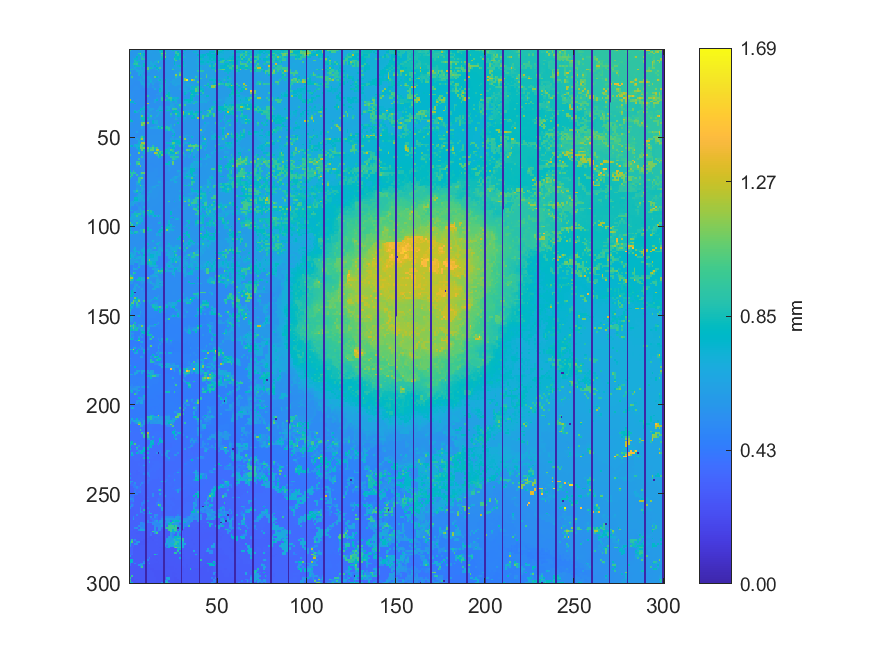

Values plotted in this chart, from the file beside it:
0.926788317250314, 0.577577823106733, 0.57731563133692, 0.577374369103534, 0.57779404618963, 0.579780063718766, 0.652645540111338, 0.591072186532302, 0.594333409487346, 0, 0.599744094191669, 0.600031824120879, 0.599625767386461, 0.5990562664319, 0.598292675465918, 0.597335845760497, 0.596259837977888, 0.796388772823389, 0.816342588032533, 0, 0.715588590306054, 0.587821178841017, 0.587330846180588, 0.587109515465811
0.5719, 0.5729, 0.576, 0.5768, 0.576, 0.5756, 0.7472, 0.5954, 0.6001, 0, 0.6022, 0.6022, 0.6024, 0.6018, 0.6009, 0.6007, 0.5992, 0.7122, 0.8263, 0, 0.9064, 0.5817, 0.5809, 0.579
0.5717, 0.5717, 0.5727, 0.5751, 0.5756, 0.9006, 1.151, 0.73, 0.8067, 0, 0.6, 0.6001, 0.6004, 0.5997, 0.5995, 0.5985, 0.5983, 0.5981, 1.085, 0, 1.084, 0.5787, 0.5782, 0.5781
0.5704, 0.5708, 0.571, 0.5766, 0.5901, 0.7388, 0.9264, 0.686, 0.8093, 0, 0.5963, 0.5992, 0.5957, 0.5953, 0.599, 0.5989, 0.5983, 0.598, 0.8882, 0, 0.8746, 0.5796, 0.579, 0.5771
0.5735, 0.5756, 0.5749, 0.5776, 0.7764, 0.5996, 0.5925, 0.8848, 0.5971, 0, 0.5976, 0.5961, 0.5956, 0.5944, 0.5975, 0.5988, 0.5983, 0.5978, 0.8285, 0, 1.117, 0.5747, 0.5742, 0.5752
0.5708, 0.5712, 0.6184, 0.7449, 0.7436, 0.5974, 0.5916, 0.8879, 0.8754, 0, 0.5957, 0.5959, 0.5946, 0.5945, 0.5966, 0.5978, 0.5981, 0.5986, 0.7887, 0, 0.7904, 0.5755, 0.5744, 0.5735
0.5705, 0.5699, 0.5701, 0.8691, 0.582, 0.6782, 0.6, 0.608, 0.5879, 0, 0.5942, 0.5951, 0.5944, 0.5961, 0.596, 0.6682, 0.699, 0.6727, 0.579, 0, 0.5739, 0.5744, 0.5744, 0.5765
0.57, 0.5701, 0.5682, 0.8641, 0.862, 0.7414, 0.6053, 0.6067, 0.6145, 0, 0.6127, 0.5938, 0.6799, 0.5959, 0.6725, 0.6854, 0.9968, 0.5773, 0.5773, 0, 0.5747, 0.5738, 0.5745, 0.5785
0.6063, 0.5837, 0.8667, 0.9059, 0.9296, 0.5911, 0.6195, 0.6139, 0.819, 0, 0.6117, 0.613, 0.6798, 0.6784, 0.6259, 0.5842, 0.583, 0.5816, 0.5766, 0, 0.574, 0.5744, 0.5775, 0.5784
0.5825, 0.6034, 0.5881, 0.7449, 0.8409, 0.8379, 0.7006, 0.6231, 0.8155, 0, 0.6125, 0.6784, 0.6152, 0.6773, 0.7829, 0.5829, 0.5826, 0.5823, 0.5778, 0, 0.5774, 0.5781, 0.5757, 0.5757
0.5962, 0.5996, 0.6063, 0.6757, 0.5819, 0.5887, 0.7124, 0.5642, 0.5938, 0, 1.047, 0.6406, 0.8579, 0.6769, 0.5853, 0.7755, 0.6649, 0.9713, 0.5763, 0, 0.5767, 0.5772, 0.5769, 0.5761
0.6876, 0.8568, 0.6211, 0.5975, 0.6738, 0.58, 0.682, 0.595, 0.6001, 0, 1.062, 0.5927, 0.5907, 0.5667, 0.5911, 0.6834, 0.774, 0.5741, 0.5759, 0, 0.577, 0.5763, 0.576, 0.5765
0.6257, 0.5529, 0.5384, 0.5395, 0.6791, 0.6792, 0.6727, 0.6823, 0.6209, 0, 0.6605, 0.6584, 0.5666, 0.5669, 0.5653, 0.5676, 0.6783, 0.5711, 0.5702, 0, 0.5745, 0.5756, 0.5787, 0.5781
0.9727, 0.544, 0.5403, 0.5388, 0.5373, 0.6724, 0.6723, 0.6742, 0.5577, 0, 0.5571, 0.5578, 0.5657, 0.5652, 0.5653, 0.5674, 0.5695, 0.5699, 0.571, 0, 0.5715, 0.5736, 0.5761, 0.5753
0.5408, 0.5403, 0.5377, 0.5377, 0.5319, 0.6798, 0.7667, 0.6165, 0.6175, 0, 0.555, 0.5578, 0.5797, 0.5758, 0.5675, 0.574, 0.5732, 0.5699, 0.5698, 0, 0.5704, 0.5713, 0.5743, 0.5761
0.5796, 0.9732, 0.5363, 0.531, 0.5307, 0.5308, 0.5815, 0.5825, 0.6922, 0, 0.6911, 0.6884, 0.5911, 0.5759, 1.046, 0.7754, 0.6901, 0.5671, 0.5703, 0, 0.5708, 0.5751, 0.5755, 0.5756
0.5797, 0.6151, 0.5351, 0.5297, 0.5296, 0.5292, 0.5834, 0.5831, 0.6985, 0, 0.6979, 0.5909, 0.5913, 0.5981, 0.5675, 0.5494, 0.55, 0.5827, 0.5857, 0, 0.5805, 0.5845, 0.5755, 0.5743
0.5301, 0.5312, 0.5307, 0.5297, 0.5294, 0.5818, 0.675, 0.5875, 0.5854, 0, 0.6209, 0.6466, 0.709, 0.58, 0.581, 0.5822, 0.6886, 0.8182, 0.5876, 0, 0.7976, 0.5834, 0.5889, 0.5745
0.5305, 0.5304, 0.5302, 0.5284, 0.5269, 0.5254, 0.6324, 0.6438, 0.5836, 0, 0.5831, 0.585, 0.7005, 0.5881, 0.5878, 0.5428, 0.5855, 0.5878, 0.6699, 0, 0.8364, 0.5911, 0.5677, 0.6152
0.5303, 0.5297, 0.5287, 0.5275, 0.5257, 0.5271, 0.5309, 0.6655, 0.6324, 0, 0.6323, 0.6835, 0.5331, 0.6437, 0.539, 0.5405, 0.5395, 0.5855, 0.5895, 0, 0.6587, 0.592, 0.5924, 0.5673
0.5269, 0.5269, 0.5288, 0.5265, 0.527, 0.5289, 0.5302, 0.5315, 0.6321, 0, 0.6353, 0.5313, 0.531, 0.53, 0.5386, 0.5389, 0.5384, 0.6845, 0.6905, 0, 0.6649, 0.5988, 0.6006, 0.5661
0.5251, 0.5278, 0.5274, 0.5298, 0.5299, 0.5291, 0.5284, 0.5277, 0.5942, 0, 0.6232, 0.53, 0.5299, 0.6022, 0.5373, 0.5379, 0.5385, 0.5907, 0.6998, 0, 0.6905, 0.5996, 0.5673, 0.5675
0.5289, 0.5288, 0.5311, 0.5301, 0.5292, 0.5294, 0.5288, 0.5171, 0.5169, 0, 0.5186, 0.5215, 0.5222, 0.5206, 0.6644, 0.535, 0.5354, 0.7729, 0.6377, 0, 0.637, 0.5992, 0.566, 0.567
0.5293, 0.5287, 0.5292, 0.5291, 0.5282, 0.5287, 0.5291, 0.5186, 0.5182, 0, 0.5183, 0.5202, 0.5225, 0.5215, 0.5213, 0.5207, 0.5324, 0.8313, 0.6383, 0, 0.639, 0.6387, 0.63, 0.5669
0.5298, 0.5295, 0.5295, 0.5284, 0.5274, 0.5271, 0.5269, 0.5181, 0.5175, 0, 0.5178, 0.5188, 0.521, 0.5211, 0.5211, 0.5207, 0.5414, 0.6006, 0.5428, 0, 0.5853, 0.6487, 0.7858, 0.5645
0.5299, 0.5298, 0.5294, 0.5289, 0.5265, 0.5264, 0.5257, 0.5167, 0.5168, 0, 0.5174, 0.5188, 0.5209, 0.5205, 0.5203, 0.6082, 0.542, 0.6146, 0.5415, 0, 0.5786, 0.8243, 0.7842, 0.5971
0.5303, 0.5293, 0.5288, 0.5275, 0.5285, 0.5258, 0.5256, 0.5258, 0.5271, 0, 0.8879, 0.5206, 0.5225, 0.5223, 0.5219, 0.5284, 0.5333, 0.5387, 0.5811, 0, 0.7982, 0.9178, 0.7975, 0.6005
0.5305, 0.5296, 0.5283, 0.5287, 0.5285, 0.5285, 0.5268, 0.5262, 0.5269, 0, 0.5287, 0.5285, 0.5258, 0.5216, 0.5221, 0.5877, 0.5351, 0.5343, 0.9041, 0, 0.5681, 0.5644, 0.9238, 0.9661
1.197, 0.5293, 0.5289, 0.5285, 0.5296, 0.5292, 0.5253, 0.5265, 0.5264, 0, 0.5287, 0.5289, 0.5266, 0.5262, 0.6442, 0.7639, 0.5335, 0.5365, 0.8876, 0, 0.9209, 0.7436, 0.7393, 0.9091
0.7371, 0.7589, 0.7582, 0.528, 0.528, 0.5264, 0.5261, 0.5261, 0.5262, 0, 0.5284, 0.5284, 0.5365, 0.5367, 0.6433, 0.5379, 0.537, 0.5352, 0.5346, 0, 0.5343, 0.5337, 0.5603, 0.6825
0.5168, 0.5159, 0.5155, 0.7578, 0.5246, 0.5254, 0.5249, 0.5264, 0.5266, 0, 1.208, 0.5315, 0.5367, 0.5364, 0.5358, 0.537, 0.5377, 0.5367, 0.5345, 0, 0.5344, 0.5338, 0.5325, 0.6144
0.5167, 0.5158, 0.5156, 0.5179, 0.5201, 0.5211, 0.5233, 0.5227, 0.5253, 0, 0.5317, 0.532, 0.5363, 0.5354, 0.5351, 0.5358, 0.5368, 0.5361, 0.5336, 0, 0.5336, 0.5328, 0.5325, 0.665
0.517, 0.5158, 0.5159, 0.5168, 0.5199, 0.5212, 0.522, 0.5218, 0.7206, 0, 0.7118, 0.5335, 0.535, 0.5352, 0.5354, 0.5354, 0.5376, 0.6622, 0.6002, 0, 0.5349, 0.6484, 0.653, 0.6642
0.5152, 0.515, 0.5185, 0.518, 0.5194, 0.5204, 0.7475, 0.749, 0.7488, 0, 0.5644, 0.5914, 0.6237, 0.6268, 0.5444, 0.5447, 0.6882, 0.6183, 0.6254, 0, 0.5657, 0.5705, 0.6914, 0.5718
0.5203, 0.5188, 0.5183, 0.7033, 0.5354, 0.6762, 0.8075, 0.5874, 0.5835, 0, 0.5415, 0.63, 0.6253, 0.5449, 0.546, 0.6999, 0.5838, 0.8068, 0.7729, 0, 0.5661, 0.8415, 0.842, 0.5766
0.5193, 0.5278, 0.5282, 0.8142, 0.6769, 0.5746, 0.6765, 0.5874, 0.6156, 0, 0.5766, 0.5758, 0.5764, 0.5782, 0.5802, 0.581, 0.5826, 0.6148, 0.5662, 0, 0.5662, 0.567, 0.5666, 0.5775
0.5409, 0.5286, 0.5286, 0.5286, 0.5287, 0.531, 0.6973, 0.5617, 0.5556, 0, 0.6927, 0.5758, 0.5765, 0.5761, 0.582, 0.5816, 0.6767, 0.5735, 0.5666, 0, 0.5667, 0.566, 0.5666, 0.8912
0.5266, 0.5289, 0.5287, 0.528, 0.5312, 0.5315, 0.6991, 1.092, 0.6905, 0, 0.553, 0.6901, 0.9198, 0.5813, 0.5554, 0.6775, 0.5795, 0.5653, 0.5648, 0, 0.565, 0.565, 0.5657, 0.7253
0.5346, 0.5291, 0.5281, 0.5292, 0.5314, 0.5302, 0.6649, 0.8343, 0.8329, 0, 0.8232, 0.548, 0.6241, 0.5546, 0.6189, 0.5591, 0.5614, 0.5605, 0.562, 0, 0.5643, 0.5649, 0.5647, 0.5645
0.8223, 0.5276, 0.5275, 0.5274, 0.5305, 0.5309, 0.597, 0.8322, 0.8325, 0, 0.6893, 0.5499, 0.5746, 0.5539, 0.5724, 0.5613, 0.5618, 0.5606, 0.5613, 0, 0.5632, 0.5631, 0.5641, 0.564
0.8424, 0.8081, 0.5278, 0.536, 0.5366, 0.5361, 0.5882, 0.5915, 0.7595, 0, 0.547, 0.5483, 0.5481, 0.7784, 0.6296, 0.6883, 0.5601, 0.5606, 0.561, 0, 0.5617, 0.5626, 0.5629, 0.5639
0.541, 0.5404, 0.5405, 0.5379, 0.5372, 0.5373, 0.5374, 1.063, 1.152, 0, 1.152, 0.5475, 0.5479, 0.7646, 0.6899, 0.6973, 0.5609, 0.5601, 0.5607, 0, 0.5607, 0.5607, 0.5614, 0.5597
0.5402, 0.5409, 0.5402, 0.5378, 0.5374, 0.5368, 0.5381, 1.144, 1.002, 0, 0.545, 0.5452, 0.5479, 0.5483, 0.5669, 0.611, 0.6186, 0.5605, 0.5599, 0, 0.5608, 0.561, 0.5615, 0.6644
0.5401, 0.54, 0.5396, 0.5355, 0.5367, 0.5366, 0.5371, 0.5898, 0.5391, 0, 0.5445, 0.5458, 0.5809, 0.5747, 0.6651, 0.653, 0.9792, 0.6591, 0.7984, 0, 0.846, 0.9153, 0.6204, 0.6817
0.5402, 0.541, 0.5353, 0.5354, 0.5356, 0.5365, 0.5364, 0.6394, 0.5383, 0, 0.5389, 0.5393, 0.6733, 0.6559, 0.6376, 0.6779, 0.8328, 0.8165, 0.9172, 0, 0.8493, 0.91, 0.9093, 0.6671
0.5345, 0.5351, 0.5349, 0.5343, 0.5349, 0.5352, 0.535, 0.5331, 0.5365, 0, 0.5375, 0.5378, 0.5375, 0.5378, 0.5374, 0.5383, 0.5385, 0.538, 0.5407, 0, 0.7353, 0.7112, 0.9091, 0.7212
0.5342, 0.5339, 0.5344, 0.5347, 0.6616, 0.5281, 0.5299, 0.5318, 0.5353, 0, 0.5364, 0.5374, 0.5372, 0.5376, 0.5382, 0.5377, 0.5379, 0.5378, 0.5396, 0, 0.5408, 0.5403, 0.5401, 0.5402
0.5326, 0.5349, 0.5351, 0.5304, 0.5286, 0.5283, 0.5297, 0.5305, 0.5352, 0, 0.5361, 0.5364, 0.5359, 0.5366, 0.537, 0.5371, 0.5372, 0.5375, 0.5395, 0, 0.5402, 0.5406, 0.5397, 0.5394
0.5263, 0.5253, 0.5291, 0.5288, 0.5281, 0.5269, 0.527, 0.6704, 0.5347, 0, 0.5353, 0.5436, 0.5435, 0.5433, 0.5434, 0.5444, 0.5488, 0.5491, 0.5486, 0, 0.5394, 0.54, 0.5396, 0.5409
0.5257, 0.5254, 0.5244, 0.5271, 0.5276, 0.5315, 0.6492, 0.9728, 0.8195, 0, 0.5433, 0.5432, 0.5435, 0.5434, 0.5443, 0.5461, 0.5459, 0.5471, 0.5488, 0, 0.5472, 0.5384, 0.5414, 0.5429
0.5248, 0.5248, 0.5244, 0.5263, 0.6399, 0.5518, 0.9487, 1.208, 0.6422, 0, 0.5441, 0.5434, 0.5435, 0.5427, 0.5446, 0.5449, 0.5455, 0.5467, 0.548, 0, 0.5492, 0.5479, 0.5418, 0.6284
0.5247, 0.5249, 0.5252, 0.5304, 0.5316, 0.6466, 0.5971, 0.5351, 0.6427, 0, 0.5422, 0.5436, 0.5435, 0.5434, 0.5442, 0.5463, 0.5463, 0.5469, 0.5484, 0, 0.548, 0.5488, 0.5414, 0.5404
0.5262, 0.5258, 0.5253, 0.5249, 0.5306, 0.7269, 0.5327, 1.199, 1.198, 0, 0.5435, 0.5451, 0.5441, 0.544, 0.5443, 0.5481, 0.5472, 0.547, 0.5448, 0, 0.5449, 0.7388, 0.7421, 0.6966
0.5257, 0.5262, 0.5244, 0.7006, 0.7257, 0.7262, 1.086, 1.029, 1.029, 0, 0.5443, 0.5448, 0.5451, 0.5465, 0.5482, 0.5486, 0.5468, 0.546, 0.5443, 0, 0.5437, 0.5446, 0.5442, 0.6944
0.7205, 0.7737, 0.5157, 0.7264, 0.7048, 0.6803, 1.091, 1.055, 0.7161, 0, 0.5435, 0.5437, 0.5441, 0.8852, 0.5474, 0.5481, 0.5464, 0.546, 0.545, 0, 0.5438, 0.544, 0.5426, 0.7913
0.5163, 0.5157, 0.5166, 0.5158, 0.6887, 0.7734, 1.097, 1.067, 1.132, 0, 1.12, 0.721, 0.9385, 1.052, 0.8628, 1.022, 0.5462, 0.5454, 0.5456, 0, 0.5419, 0.58, 0.7149, 0.5624
0.5148, 0.5165, 0.5151, 0.5151, 0.52, 0.7411, 0.5236, 1.068, 0.8083, 0, 0.9419, 0.7186, 1.049, 1.065, 0.7147, 1.239, 1.216, 0.5441, 0.5465, 0, 0.7379, 0.844, 0.7119, 1.02
0.5145, 0.5144, 0.5134, 0.5145, 0.5187, 0.7341, 0.5231, 0.5239, 0.7312, 0, 0.941, 0.5879, 0.5882, 0.5822, 0.5386, 0.9255, 0.5648, 1.02, 0.8743, 0, 0.7286, 0.73, 0.7206, 0.753
0.5122, 0.5142, 0.5201, 0.5202, 0.5204, 1.131, 0.5246, 0.5236, 0.7325, 0, 0.5321, 0.5335, 0.597, 0.5373, 1.221, 1.152, 0.7746, 0.9684, 0.8245, 0, 0.7504, 0.7303, 0.8807, 0.7696
0.9577, 0.5201, 0.5214, 0.521, 0.5206, 0.5355, 0.5283, 0.5275, 0.5332, 0, 0.5332, 0.5334, 0.5332, 0.5331, 0.5329, 0.881, 0.9616, 0.8053, 1.07, 0, 0.508, 0.5105, 0.7002, 0.6731
0.5185, 0.5182, 0.5206, 0.5208, 0.5202, 0.5318, 0.5308, 0.9113, 0.535, 0, 0.5328, 0.5328, 0.533, 0.5271, 0.5278, 0.5281, 0.8885, 0.8237, 0.5084, 0, 0.508, 0.5089, 0.5085, 0.9234
... 239 more rows
